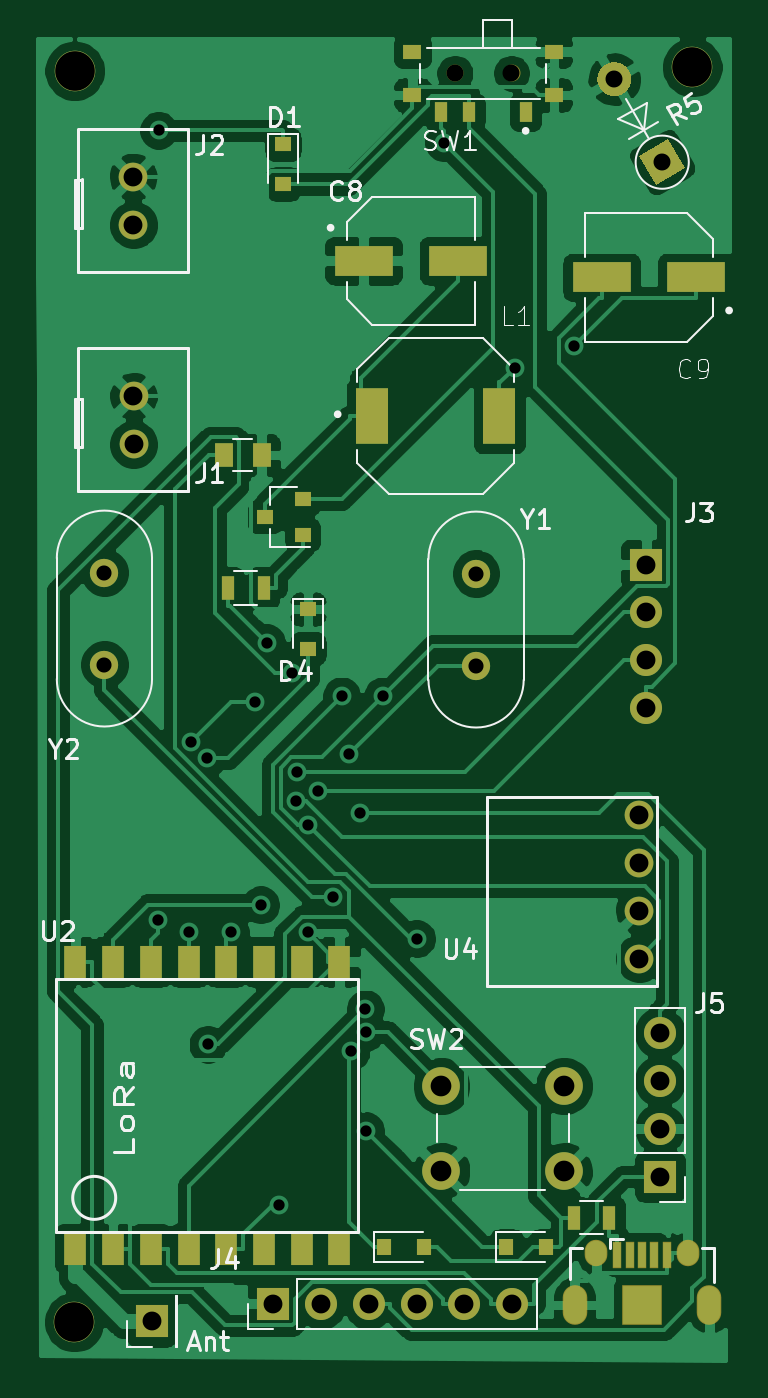
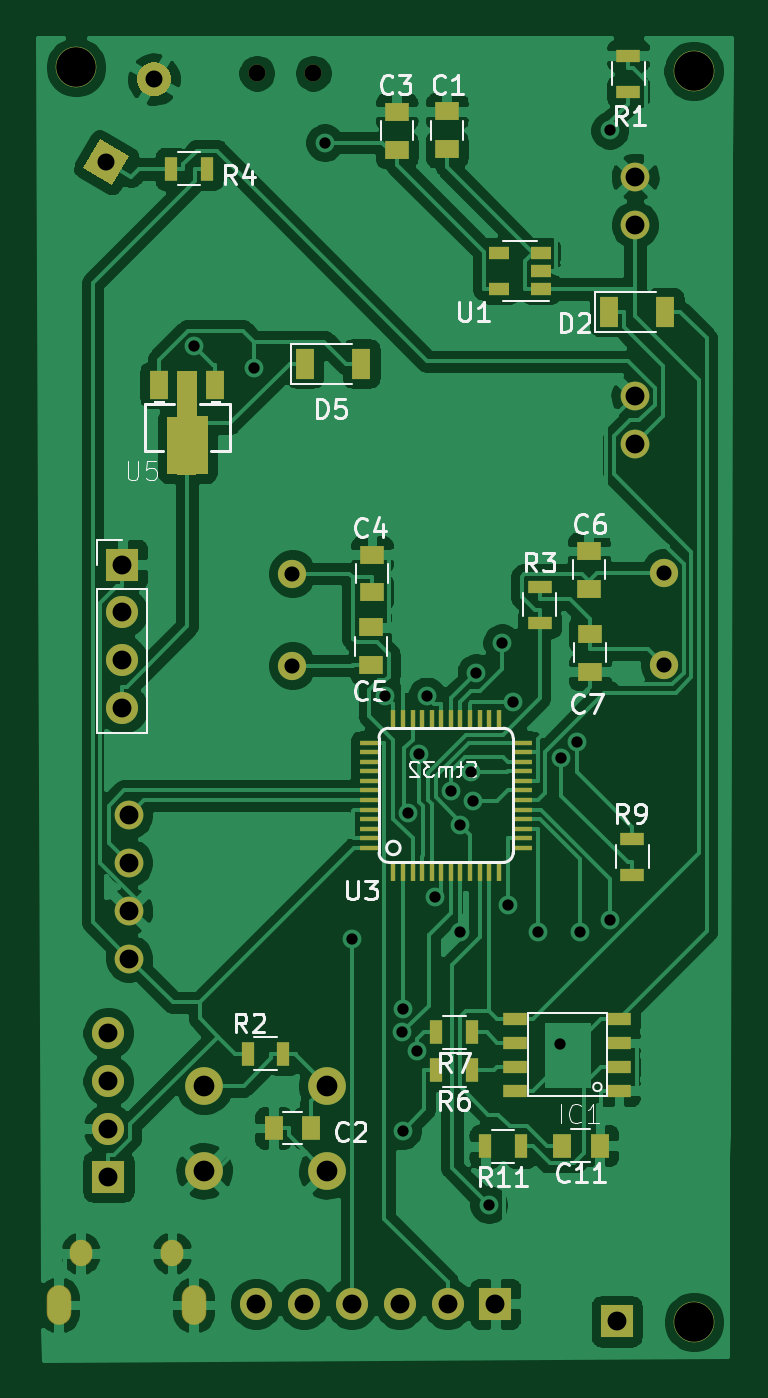
Circuit board: 10 layer files. Board 36.8 x 70.1 mm.
- bottom_copper: Sensor_pcb_v4-B_Cu.gbr (151171 bytes)
- bottom_mask: Sensor_pcb_v4-B_Mask.gbr (6573 bytes)
- paste: Sensor_pcb_v4-B_Paste.gbr (4845 bytes)
- bottom_silk: Sensor_pcb_v4-B_SilkS.gbr (19802 bytes)
- outline: Sensor_pcb_v4-Edge_Cuts.gbr (509 bytes)
- top_copper: Sensor_pcb_v4-F_Cu.gbr (130495 bytes)
- top_mask: Sensor_pcb_v4-F_Mask.gbr (3920 bytes)
- paste: Sensor_pcb_v4-F_Paste.gbr (2254 bytes)
- top_silk: Sensor_pcb_v4-F_SilkS.gbr (18918 bytes)
- drill: Sensor_pcb_v4.drl (1534 bytes)

=== bottom_copper: Sensor_pcb_v4-B_Cu.gbr (151171 bytes, source omitted) ===
=== bottom_mask: Sensor_pcb_v4-B_Mask.gbr (6573 bytes, source omitted) ===
=== paste: Sensor_pcb_v4-B_Paste.gbr ===
G04 #@! TF.GenerationSoftware,KiCad,Pcbnew,5.1.6-c6e7f7d~87~ubuntu18.04.1*
G04 #@! TF.CreationDate,2021-04-09T16:44:34+05:30*
G04 #@! TF.ProjectId,Sensor_pcb_v4,53656e73-6f72-45f7-9063-625f76342e6b,rev?*
G04 #@! TF.SameCoordinates,Original*
G04 #@! TF.FileFunction,Paste,Bot*
G04 #@! TF.FilePolarity,Positive*
%FSLAX46Y46*%
G04 Gerber Fmt 4.6, Leading zero omitted, Abs format (unit mm)*
G04 Created by KiCad (PCBNEW 5.1.6-c6e7f7d~87~ubuntu18.04.1) date 2021-04-09 16:44:34*
%MOMM*%
%LPD*%
G01*
G04 APERTURE LIST*
%ADD10R,1.000000X1.500000*%
%ADD11C,0.100000*%
%ADD12R,1.000000X0.230000*%
%ADD13R,0.230000X1.000000*%
%ADD14R,1.300000X0.700000*%
%ADD15R,1.000000X1.600000*%
%ADD16R,1.000000X1.250000*%
%ADD17R,1.250000X1.000000*%
%ADD18R,0.700000X1.300000*%
%ADD19R,1.060000X0.650000*%
G04 APERTURE END LIST*
D10*
X50529400Y-37943700D03*
X53529400Y-37943700D03*
D11*
G36*
X51558949Y-37184620D02*
G01*
X51565211Y-37186266D01*
X51587513Y-37193700D01*
X52539400Y-37193700D01*
X52549155Y-37194661D01*
X52558534Y-37197506D01*
X52567179Y-37202127D01*
X52574755Y-37208345D01*
X52580973Y-37215921D01*
X52585594Y-37224566D01*
X52588439Y-37233945D01*
X52589400Y-37243700D01*
X52589400Y-39633700D01*
X53039400Y-39633700D01*
X53049155Y-39634661D01*
X53058534Y-39637506D01*
X53067179Y-39642127D01*
X53074755Y-39648345D01*
X53080973Y-39655921D01*
X53085594Y-39664566D01*
X53088439Y-39673945D01*
X53089400Y-39683531D01*
X53099400Y-42633531D01*
X53098472Y-42643288D01*
X53095659Y-42652677D01*
X53091067Y-42661337D01*
X53084875Y-42668935D01*
X53077319Y-42675179D01*
X53068691Y-42679829D01*
X53059321Y-42682706D01*
X53049400Y-42683700D01*
X52539400Y-42683700D01*
X52539400Y-42723700D01*
X51539400Y-42723700D01*
X51539400Y-42683700D01*
X50989400Y-42683700D01*
X50979645Y-42682739D01*
X50970266Y-42679894D01*
X50961621Y-42675273D01*
X50954045Y-42669055D01*
X50947827Y-42661479D01*
X50943206Y-42652834D01*
X50940361Y-42643455D01*
X50939400Y-42633700D01*
X50939400Y-39623700D01*
X50940361Y-39613945D01*
X50943206Y-39604566D01*
X50947827Y-39595921D01*
X50954045Y-39588345D01*
X50961621Y-39582127D01*
X50970266Y-39577506D01*
X50979645Y-39574661D01*
X50989400Y-39573700D01*
X51509190Y-39573700D01*
X51499400Y-37233909D01*
X51500320Y-37224151D01*
X51503126Y-37214759D01*
X51507711Y-37206096D01*
X51513897Y-37198493D01*
X51521448Y-37192243D01*
X51530073Y-37187586D01*
X51539440Y-37184702D01*
X51549191Y-37183700D01*
X51558949Y-37184620D01*
G37*
D12*
X42362100Y-57421800D03*
D13*
X41092100Y-63771800D03*
X40584100Y-63771800D03*
X40076100Y-63771800D03*
X39568100Y-63771800D03*
X39060100Y-63771800D03*
X38552100Y-63771800D03*
X38044100Y-63771800D03*
X37536100Y-63771800D03*
X37028100Y-63771800D03*
X36520100Y-63771800D03*
X36012100Y-63771800D03*
X35504100Y-63771800D03*
D12*
X34234100Y-62501800D03*
X34234100Y-61993800D03*
X34234100Y-60977800D03*
X34234100Y-60469800D03*
X34234100Y-59961800D03*
X34234100Y-59453800D03*
X34234100Y-58945800D03*
X34234100Y-58437800D03*
X34234100Y-57929800D03*
X34234100Y-57421800D03*
X34234100Y-56913800D03*
D13*
X36012100Y-55643800D03*
X36520100Y-55643800D03*
X37028100Y-55643800D03*
X37536100Y-55643800D03*
X38044100Y-55643800D03*
X38552100Y-55643800D03*
X39060100Y-55643800D03*
X39568100Y-55643800D03*
X40076100Y-55643800D03*
X40584100Y-55643800D03*
X41092100Y-55643800D03*
D12*
X42362100Y-56913800D03*
X42362100Y-57929800D03*
X42362100Y-58437800D03*
X42362100Y-58945800D03*
X42362100Y-59453800D03*
X42362100Y-59961800D03*
X42362100Y-60469800D03*
X42362100Y-60977800D03*
X42362100Y-61485800D03*
X42362100Y-61993800D03*
X42362100Y-62501800D03*
D13*
X35504100Y-55643800D03*
D12*
X34234100Y-61485800D03*
D14*
X28427700Y-63919100D03*
X28427700Y-62019100D03*
D15*
X29673700Y-34097000D03*
X26673700Y-34097000D03*
D16*
X47443900Y-77355700D03*
X45443900Y-77355700D03*
D17*
X42227500Y-48947600D03*
X42227500Y-46947600D03*
X42296100Y-50805800D03*
X42296100Y-52805800D03*
X30723800Y-46752000D03*
X30723800Y-48752000D03*
X30678100Y-51158900D03*
X30678100Y-53158900D03*
X38257500Y-25447500D03*
X38257500Y-23447500D03*
X40914300Y-25469600D03*
X40914300Y-23469600D03*
D18*
X46921400Y-73418700D03*
X48821400Y-73418700D03*
D14*
X33340000Y-50548600D03*
X33340000Y-48648600D03*
X28638500Y-20490100D03*
X28638500Y-22390100D03*
D18*
X52875200Y-26489700D03*
X50975200Y-26489700D03*
D19*
X33271300Y-32860000D03*
X33271300Y-31910000D03*
X33271300Y-30960000D03*
X35471300Y-30960000D03*
X35471300Y-32860000D03*
D15*
X42795100Y-36814800D03*
X45795100Y-36814800D03*
D16*
X32148000Y-78280300D03*
X30148000Y-78280300D03*
D14*
X34621900Y-74109600D03*
X34621900Y-75379600D03*
X34621900Y-72839600D03*
X34621900Y-71569600D03*
X29121900Y-74109600D03*
X29121900Y-75379600D03*
X29121900Y-72839600D03*
X29121900Y-71569600D03*
D18*
X36911200Y-74274700D03*
X38811200Y-74274700D03*
X38816300Y-72283300D03*
X36916300Y-72283300D03*
X36225500Y-78331100D03*
X34325500Y-78331100D03*
M02*

=== bottom_silk: Sensor_pcb_v4-B_SilkS.gbr (19802 bytes, source omitted) ===
=== outline: Sensor_pcb_v4-Edge_Cuts.gbr ===
G04 #@! TF.GenerationSoftware,KiCad,Pcbnew,5.1.6-c6e7f7d~87~ubuntu18.04.1*
G04 #@! TF.CreationDate,2021-04-09T16:44:34+05:30*
G04 #@! TF.ProjectId,Sensor_pcb_v4,53656e73-6f72-45f7-9063-625f76342e6b,rev?*
G04 #@! TF.SameCoordinates,Original*
G04 #@! TF.FileFunction,Profile,NP*
%FSLAX46Y46*%
G04 Gerber Fmt 4.6, Leading zero omitted, Abs format (unit mm)*
G04 Created by KiCad (PCBNEW 5.1.6-c6e7f7d~87~ubuntu18.04.1) date 2021-04-09 16:44:34*
%MOMM*%
%LPD*%
G01*
G04 APERTURE LIST*
G04 APERTURE END LIST*
M02*

=== top_copper: Sensor_pcb_v4-F_Cu.gbr (130495 bytes, source omitted) ===
=== top_mask: Sensor_pcb_v4-F_Mask.gbr ===
G04 #@! TF.GenerationSoftware,KiCad,Pcbnew,5.1.6-c6e7f7d~87~ubuntu18.04.1*
G04 #@! TF.CreationDate,2021-04-09T16:44:34+05:30*
G04 #@! TF.ProjectId,Sensor_pcb_v4,53656e73-6f72-45f7-9063-625f76342e6b,rev?*
G04 #@! TF.SameCoordinates,Original*
G04 #@! TF.FileFunction,Soldermask,Top*
G04 #@! TF.FilePolarity,Negative*
%FSLAX46Y46*%
G04 Gerber Fmt 4.6, Leading zero omitted, Abs format (unit mm)*
G04 Created by KiCad (PCBNEW 5.1.6-c6e7f7d~87~ubuntu18.04.1) date 2021-04-09 16:44:34*
%MOMM*%
%LPD*%
G01*
G04 APERTURE LIST*
%ADD10C,2.150000*%
%ADD11R,3.110000X1.580000*%
%ADD12O,1.300000X2.100000*%
%ADD13R,2.100000X2.100000*%
%ADD14R,0.500000X1.450000*%
%ADD15O,1.200000X1.400000*%
%ADD16C,1.524000*%
%ADD17R,1.700000X1.700000*%
%ADD18O,1.700000X1.700000*%
%ADD19R,1.000000X0.800000*%
%ADD20R,0.700000X1.100000*%
%ADD21C,0.900000*%
%ADD22R,0.900000X0.800000*%
%ADD23R,1.200000X1.700000*%
%ADD24C,0.100000*%
%ADD25C,1.500000*%
%ADD26C,2.000000*%
%ADD27R,1.750000X3.000000*%
%ADD28R,1.000000X1.250000*%
%ADD29R,0.800000X0.900000*%
%ADD30R,0.700000X1.300000*%
G04 APERTURE END LIST*
D10*
X25146000Y-87637600D03*
X57919600Y-21099800D03*
X25166300Y-21292800D03*
D11*
X45489500Y-31363900D03*
X40489500Y-31363900D03*
D12*
X51677600Y-86741000D03*
D13*
X55252600Y-86741000D03*
D12*
X58827600Y-86741000D03*
D14*
X53952600Y-84066000D03*
X54602600Y-84066000D03*
X55252600Y-84066000D03*
X55902600Y-84066000D03*
X56552600Y-84066000D03*
D15*
X52827600Y-83991000D03*
X57677600Y-83991000D03*
D16*
X28273100Y-26924300D03*
X28283100Y-29464300D03*
X28288400Y-38552500D03*
X28298400Y-41092500D03*
X55107500Y-60744100D03*
X55107500Y-63284100D03*
X55107500Y-65824100D03*
X55107500Y-68364100D03*
D17*
X35679400Y-86669900D03*
D18*
X38219400Y-86669900D03*
X40759400Y-86669900D03*
X43299400Y-86669900D03*
X45839400Y-86669900D03*
X48379400Y-86669900D03*
D19*
X43082500Y-20274900D03*
X43082500Y-22574900D03*
X50582500Y-20274900D03*
X50582500Y-22574900D03*
D20*
X44582500Y-23474900D03*
X46082500Y-23474900D03*
X49082500Y-23474900D03*
D21*
X45332500Y-21424900D03*
X48332500Y-21424900D03*
D22*
X37541200Y-49833800D03*
X37541200Y-51933800D03*
D17*
X56200000Y-79926200D03*
D18*
X56200000Y-77386200D03*
X56200000Y-74846200D03*
X56200000Y-72306200D03*
D23*
X25204700Y-68526400D03*
X27204700Y-68526400D03*
X29204700Y-68526400D03*
X31204700Y-68526400D03*
X33204700Y-68526400D03*
X35204700Y-68526400D03*
X37204700Y-68526400D03*
X39204700Y-68526400D03*
X39204700Y-83756400D03*
X37204700Y-83756400D03*
X35204700Y-83756400D03*
X33204700Y-83756400D03*
X31204700Y-83756400D03*
X29204700Y-83756400D03*
X27204700Y-83756400D03*
X25204700Y-83756400D03*
D17*
X29255700Y-87609700D03*
X55473600Y-47475100D03*
D18*
X55473600Y-50015100D03*
X55473600Y-52555100D03*
X55473600Y-55095100D03*
D22*
X36215000Y-25193300D03*
X36215000Y-27293300D03*
G36*
G01*
X54234500Y-22516614D02*
X54234500Y-22516614D01*
G75*
G02*
X53005077Y-22187191I-450000J779423D01*
G01*
X53005077Y-22187191D01*
G75*
G02*
X53334500Y-20957768I779423J450000D01*
G01*
X53334500Y-20957768D01*
G75*
G02*
X54563923Y-21287191I450000J-779423D01*
G01*
X54563923Y-21287191D01*
G75*
G02*
X54234500Y-22516614I-779423J-450000D01*
G01*
G37*
D24*
G36*
X57553923Y-26466023D02*
G01*
X55995077Y-27366023D01*
X55095077Y-25807177D01*
X56653923Y-24907177D01*
X57553923Y-26466023D01*
G37*
D25*
X46454100Y-52830100D03*
X46454100Y-47950100D03*
X26746200Y-47896800D03*
X26746200Y-52776800D03*
D26*
X44620000Y-79618800D03*
X44620000Y-75118800D03*
X51120000Y-79618800D03*
X51120000Y-75118800D03*
D11*
X58120900Y-32250400D03*
X53120900Y-32250400D03*
D27*
X40940400Y-39603700D03*
X47690400Y-39603700D03*
D28*
X33076600Y-41658500D03*
X35076600Y-41658500D03*
D29*
X48066000Y-83657400D03*
X50166000Y-83657400D03*
X43673700Y-83644700D03*
X41573700Y-83644700D03*
D22*
X37268700Y-45892800D03*
X37268700Y-43992800D03*
X35268700Y-44942800D03*
D30*
X53528000Y-82110600D03*
X51628000Y-82110600D03*
X35191700Y-48714700D03*
X33291700Y-48714700D03*
M02*

=== paste: Sensor_pcb_v4-F_Paste.gbr ===
G04 #@! TF.GenerationSoftware,KiCad,Pcbnew,5.1.6-c6e7f7d~87~ubuntu18.04.1*
G04 #@! TF.CreationDate,2021-04-09T16:44:34+05:30*
G04 #@! TF.ProjectId,Sensor_pcb_v4,53656e73-6f72-45f7-9063-625f76342e6b,rev?*
G04 #@! TF.SameCoordinates,Original*
G04 #@! TF.FileFunction,Paste,Top*
G04 #@! TF.FilePolarity,Positive*
%FSLAX46Y46*%
G04 Gerber Fmt 4.6, Leading zero omitted, Abs format (unit mm)*
G04 Created by KiCad (PCBNEW 5.1.6-c6e7f7d~87~ubuntu18.04.1) date 2021-04-09 16:44:34*
%MOMM*%
%LPD*%
G01*
G04 APERTURE LIST*
%ADD10R,3.110000X1.580000*%
%ADD11O,1.200000X2.000000*%
%ADD12R,2.000000X2.000000*%
%ADD13R,0.400000X1.350000*%
%ADD14R,1.000000X0.800000*%
%ADD15R,0.700000X1.100000*%
%ADD16R,0.900000X0.800000*%
%ADD17R,1.200000X1.700000*%
%ADD18R,1.750000X3.000000*%
%ADD19R,1.000000X1.250000*%
%ADD20R,0.800000X0.900000*%
%ADD21R,0.700000X1.300000*%
G04 APERTURE END LIST*
D10*
X45489500Y-31363900D03*
X40489500Y-31363900D03*
D11*
X51677600Y-86741000D03*
D12*
X55252600Y-86741000D03*
D11*
X58827600Y-86741000D03*
D13*
X53952600Y-84066000D03*
X54602600Y-84066000D03*
X55252600Y-84066000D03*
X55902600Y-84066000D03*
X56552600Y-84066000D03*
D14*
X43082500Y-20274900D03*
X43082500Y-22574900D03*
X50582500Y-20274900D03*
X50582500Y-22574900D03*
D15*
X44582500Y-23474900D03*
X46082500Y-23474900D03*
X49082500Y-23474900D03*
D16*
X37541200Y-49833800D03*
X37541200Y-51933800D03*
D17*
X25204700Y-68526400D03*
X27204700Y-68526400D03*
X29204700Y-68526400D03*
X31204700Y-68526400D03*
X33204700Y-68526400D03*
X35204700Y-68526400D03*
X37204700Y-68526400D03*
X39204700Y-68526400D03*
X39204700Y-83756400D03*
X37204700Y-83756400D03*
X35204700Y-83756400D03*
X33204700Y-83756400D03*
X31204700Y-83756400D03*
X29204700Y-83756400D03*
X27204700Y-83756400D03*
X25204700Y-83756400D03*
D16*
X36215000Y-25193300D03*
X36215000Y-27293300D03*
D10*
X58120900Y-32250400D03*
X53120900Y-32250400D03*
D18*
X40940400Y-39603700D03*
X47690400Y-39603700D03*
D19*
X33076600Y-41658500D03*
X35076600Y-41658500D03*
D20*
X48066000Y-83657400D03*
X50166000Y-83657400D03*
X43673700Y-83644700D03*
X41573700Y-83644700D03*
D16*
X37268700Y-45892800D03*
X37268700Y-43992800D03*
X35268700Y-44942800D03*
D21*
X53528000Y-82110600D03*
X51628000Y-82110600D03*
X35191700Y-48714700D03*
X33291700Y-48714700D03*
M02*

=== top_silk: Sensor_pcb_v4-F_SilkS.gbr (18918 bytes, source omitted) ===
=== drill: Sensor_pcb_v4.drl ===
M48
; DRILL file {KiCad 5.1.6-c6e7f7d~87~ubuntu18.04.1} date Fri Apr  9 16:44:23 2021
; FORMAT={3:3/ absolute / metric / suppress leading zeros}
; #@! TF.CreationDate,2021-04-09T16:44:23+05:30
; #@! TF.GenerationSoftware,Kicad,Pcbnew,5.1.6-c6e7f7d~87~ubuntu18.04.1
FMAT,2
METRIC,TZ
T1C0.500
T2C0.600
T3C0.800
T4C0.900
T5C1.000
T6C1.100
T7C2.100
T8C0.900
%
G90
G05
T2
X29588Y-66328
X29618Y-24451
X31205Y-66952
X31343Y-56884
X32191Y-57734
X32235Y-72918
X33434Y-66953
X34746Y-54770
X35034Y-65521
X35343Y-51622
X36026Y-81417
X36711Y-53209
X36893Y-60030
X36973Y-58493
X37536Y-66972
X37564Y-61296
X38047Y-59486
X38874Y-65090
X39325Y-54443
X39719Y-57531
X39820Y-73285
X40308Y-60622
X40584Y-71043
X40605Y-77500
X40616Y-72277
X41514Y-54441
X43299Y-67310
X44735Y-25097
X48502Y-37043
X51668Y-35874
T3
X26746Y-47897
X26746Y-52777
X46454Y-47950
X46454Y-52830
T4
X53784Y-21737
X56325Y-26137
T5
X56200Y-72306
X56200Y-74846
X56200Y-77386
X56200Y-79926
X28288Y-38553
X28298Y-41093
X55474Y-47475
X55474Y-50015
X55474Y-52555
X55474Y-55095
X28273Y-26924
X28283Y-29464
X35679Y-86670
X38219Y-86670
X40759Y-86670
X43299Y-86670
X45839Y-86670
X48379Y-86670
X29256Y-87610
X55107Y-60744
X55107Y-63284
X55107Y-65824
X55107Y-68364
T6
X44620Y-75119
X44620Y-79619
X51120Y-75119
X51120Y-79619
T7
X57920Y-21100
X25166Y-21293
X25146Y-87638
T8
X45332Y-21425
X48332Y-21425
T1
G00X51678Y-86391
M15
G01X51678Y-87091
M16
G05
G00X58828Y-86391
M15
G01X58828Y-87091
M16
G05
T2
G00X52828Y-83891
M15
G01X52828Y-84091
M16
G05
G00X57678Y-83891
M15
G01X57678Y-84091
M16
G05
T0
M30
